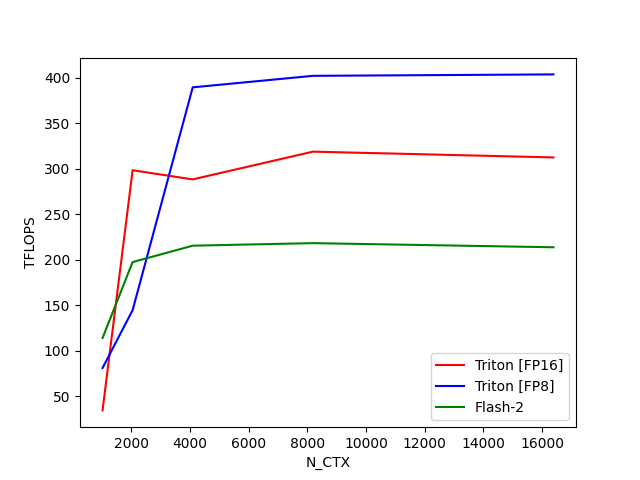

The table this chart was drawn from, first rows:
N_CTX, Triton [FP16], Triton [FP8], Flash-2
1024, 34.55, 81.14, 114
2048, 298.3, 144.6, 197.4
4096, 288.2, 389.3, 215.4
8192, 318.7, 402, 218.2
16384, 312.4, 403.5, 213.7
